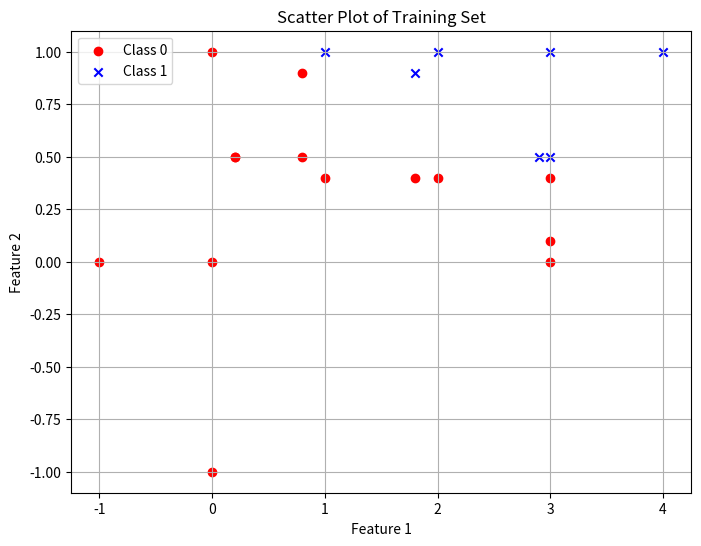

The script that saved this image:
import numpy as np

import matplotlib.pyplot as plt

# bonus points for less usefull feuature and normalization 

def heaviside_step_function(x):
    if x > 0:
        return 1
    return 0

def perceptron( w, x, b, O = heaviside_step_function ):
        
    sum = 0
    for i in range(len(w)):
        sum += w[i] * x[i]
    sum += b
    return O(sum)

def training(learning_rate, training_set, weights, bias):
    r = learning_rate
    w = weights
    b = bias

    total_error = 0
    
    for input_vector, target in training_set:
        y_j = perceptron(w, input_vector, b)
        error = target - y_j
        total_error += abs(error)
        
        for i, w_i in enumerate(w):
            w[i] = w_i + r * error * input_vector[i]
        
        b = b + r * error

    average_error = total_error / len(training_set)
    return w, b, average_error


training_set = [[[0,0],0],
                [[0,1],0],
                [[-1,0],0],
                [[0,-1],0],
                [[1,1],1],
                [[2,1],1], 
                [[3,1],1],
                [[4,1],1], 
                [[0.2,0.5],0],      
                [[0.2,0.5],0],
                [[0.8,0.5],0],
                [[0.8,0.9],0],
                [[1.8,0.9],1], 
                [[1.8,0.4],0],        
                [[1,0.4],0],    
                [[2,0.4],0], 
                [[3,0.4],0],
                [[3,0.1],0],
                [[3,0],0], 
                [[3,0.5],1], 
                [[2.9,0.5],1], 
                ]


weights = [0.5,0.5]
bias = 0
average_error = 0

for i in range(10):
    print(weights,bias,average_error)
    weights, bias, average_error = training(0.1,training_set,weights,bias)


# Separate the features and labels
features = [item[0] for item in training_set]
labels = [item[1] for item in training_set]

# Create lists for the x and y coordinates
x_coords = [feature[0] for feature in features]
y_coords = [feature[1] for feature in features]

# Create the scatter plot
plt.figure(figsize=(8, 6))
for i in range(len(labels)):
    if labels[i] == 0:
        plt.scatter(x_coords[i], y_coords[i], color='red', marker='o', label='Class 0' if i == 0 else "")
    else:
        plt.scatter(x_coords[i], y_coords[i], color='blue', marker='x', label='Class 1' if i == 4 else "")

# Adding labels and title
plt.xlabel('Feature 1')
plt.ylabel('Feature 2')
plt.title('Scatter Plot of Training Set')
plt.legend()
plt.grid(True)
plt.show()
